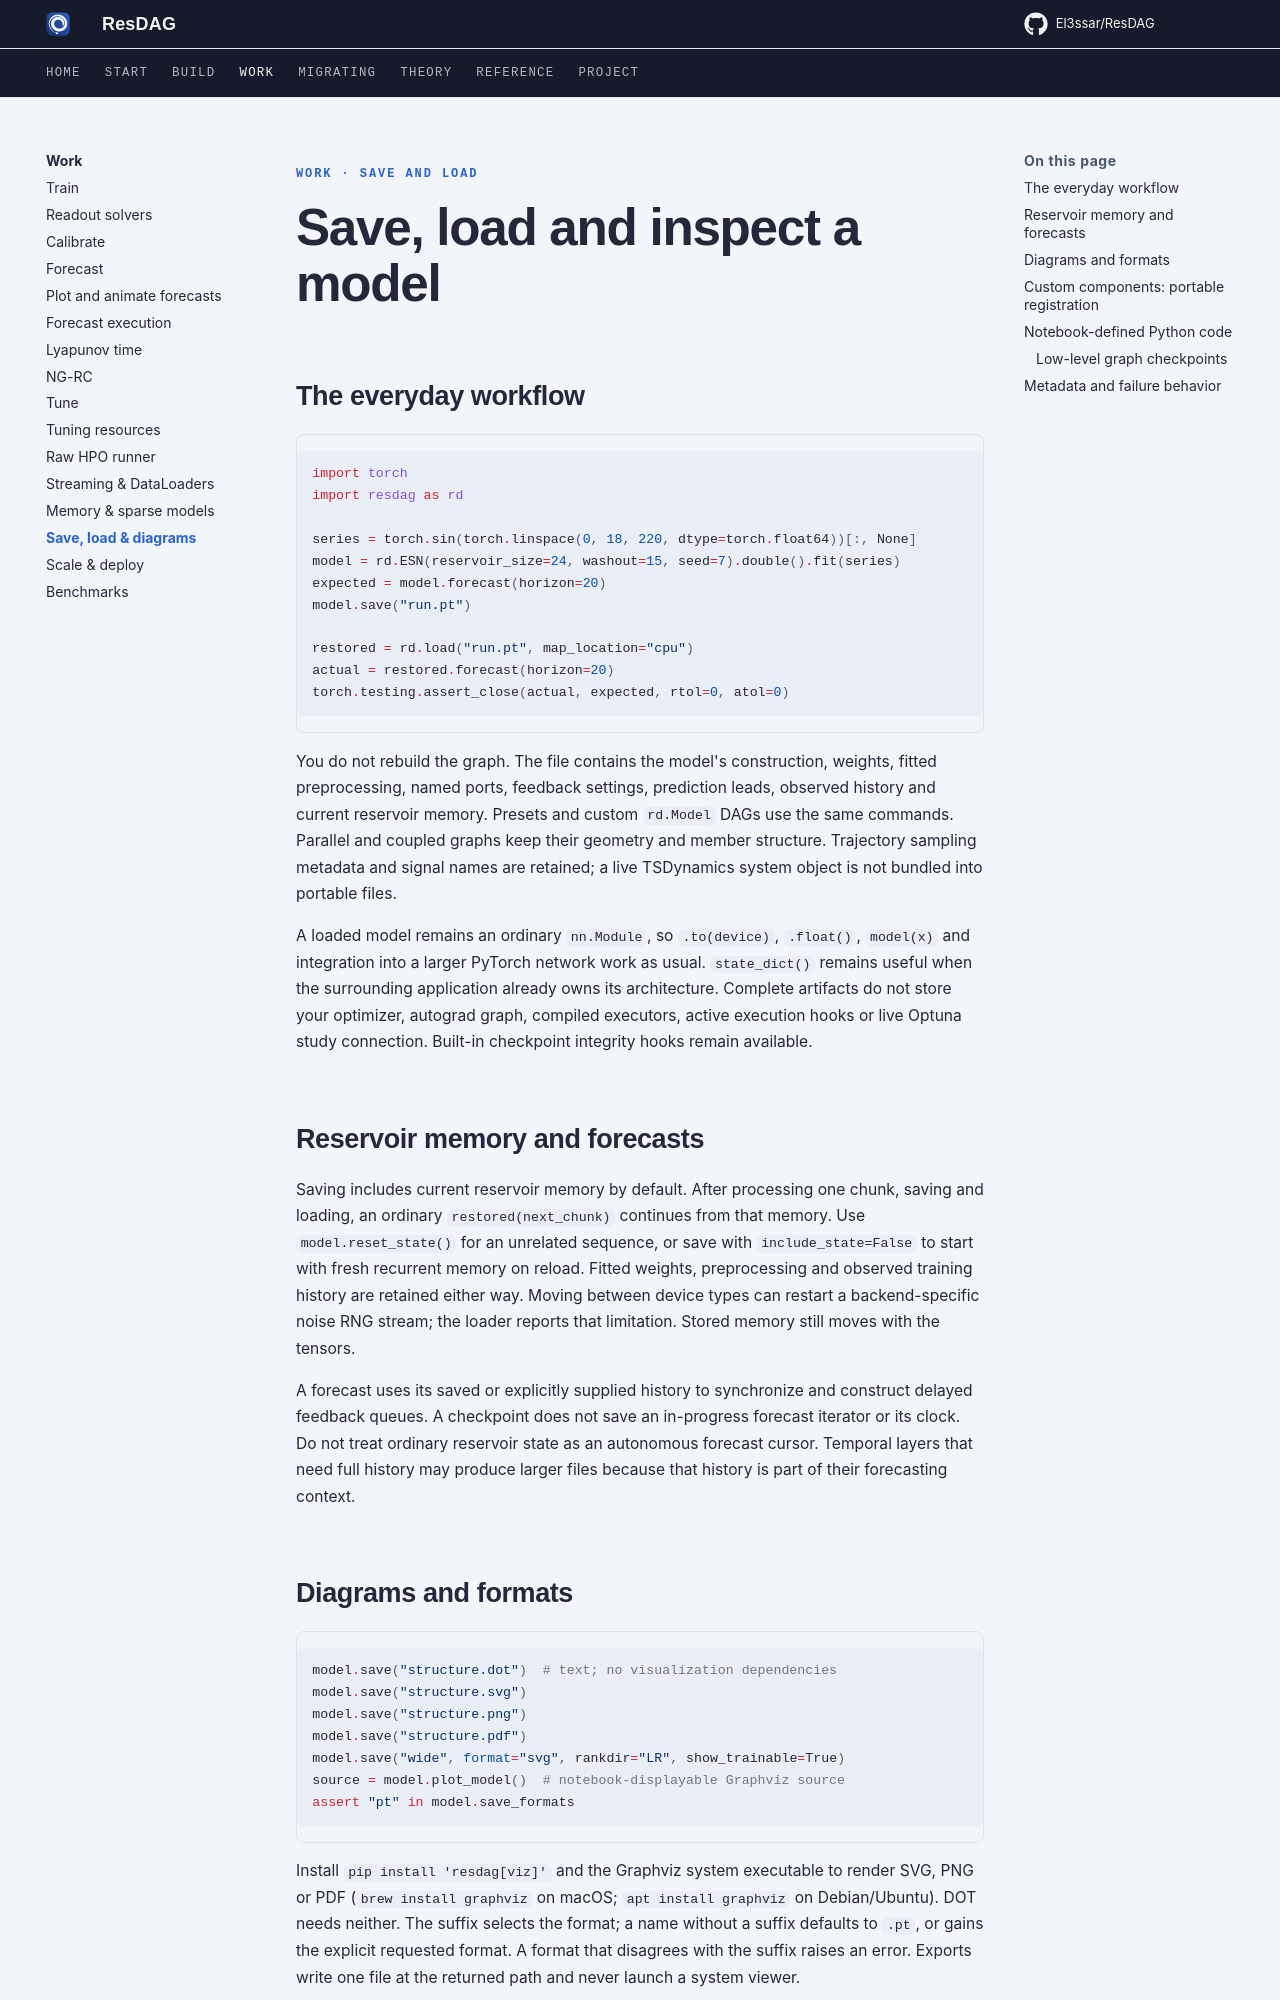

repository: El3ssar/ResDAG · page: workflows/save-load/index.html · generator: mkdocs

---
description: Save complete models, reload their DAGs, preserve streaming memory and export diagrams.
---

<span class="nb-kicker">Work · Save and load</span>

# Save, load and inspect a model

## The everyday workflow

```python
import torch
import resdag as rd

series = torch.sin(torch.linspace(0, 18, 220, dtype=torch.float64))[:, None]
model = rd.ESN(reservoir_size=24, washout=15, seed=7).double().fit(series)
expected = model.forecast(horizon=20)
model.save("run.pt")

restored = rd.load("run.pt", map_location="cpu")
actual = restored.forecast(horizon=20)
torch.testing.assert_close(actual, expected, rtol=0, atol=0)
```

You do not rebuild the graph. The file contains the model's construction,
weights, fitted preprocessing, named ports, feedback settings, prediction leads,
observed history and current reservoir memory. Presets and custom `rd.Model`
DAGs use the same commands. Parallel and coupled graphs keep their geometry and
member structure. Trajectory sampling metadata and signal names are retained;
a live TSDynamics system object is not bundled into portable files.

A loaded model remains an ordinary `nn.Module`, so `.to(device)`, `.float()`,
`model(x)` and integration into a larger PyTorch network work as usual.
`state_dict()` remains useful when the surrounding application already owns
its architecture. Complete artifacts do not store your optimizer, autograd
graph, compiled executors, active execution hooks or live Optuna study connection.
Built-in checkpoint integrity hooks remain available.

## Reservoir memory and forecasts

Saving includes current reservoir memory by default. After processing one
chunk, saving and loading, an ordinary `restored(next_chunk)` continues from
that memory. Use `model.reset_state()` for an unrelated sequence, or save with
`include_state=False` to start with fresh recurrent memory on reload. Fitted
weights, preprocessing and observed training history are retained either way.
Moving between device types can restart a backend-specific noise RNG stream;
the loader reports that limitation. Stored memory still moves with the tensors.

A forecast uses its saved or explicitly supplied history to synchronize and
construct delayed feedback queues. A checkpoint does not save an in-progress
forecast iterator or its clock. Do not treat ordinary reservoir state as an
autonomous forecast cursor. Temporal layers that need full history may produce
larger files because that history is part of their forecasting context.
